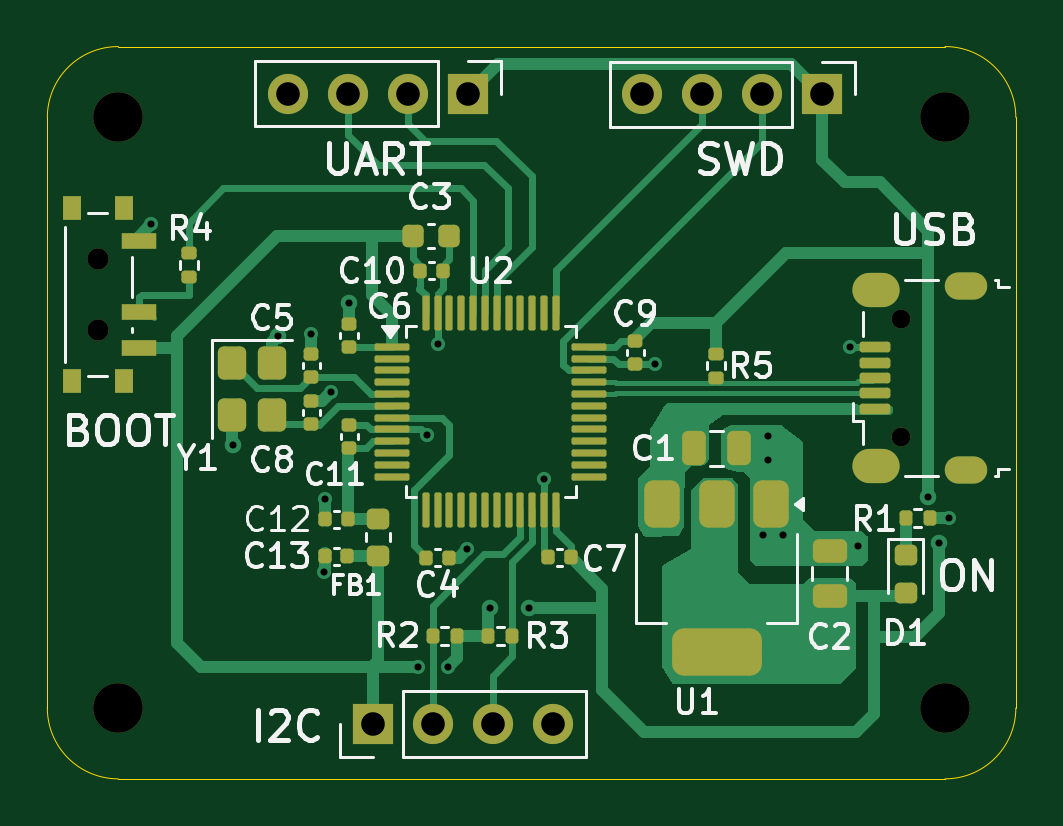
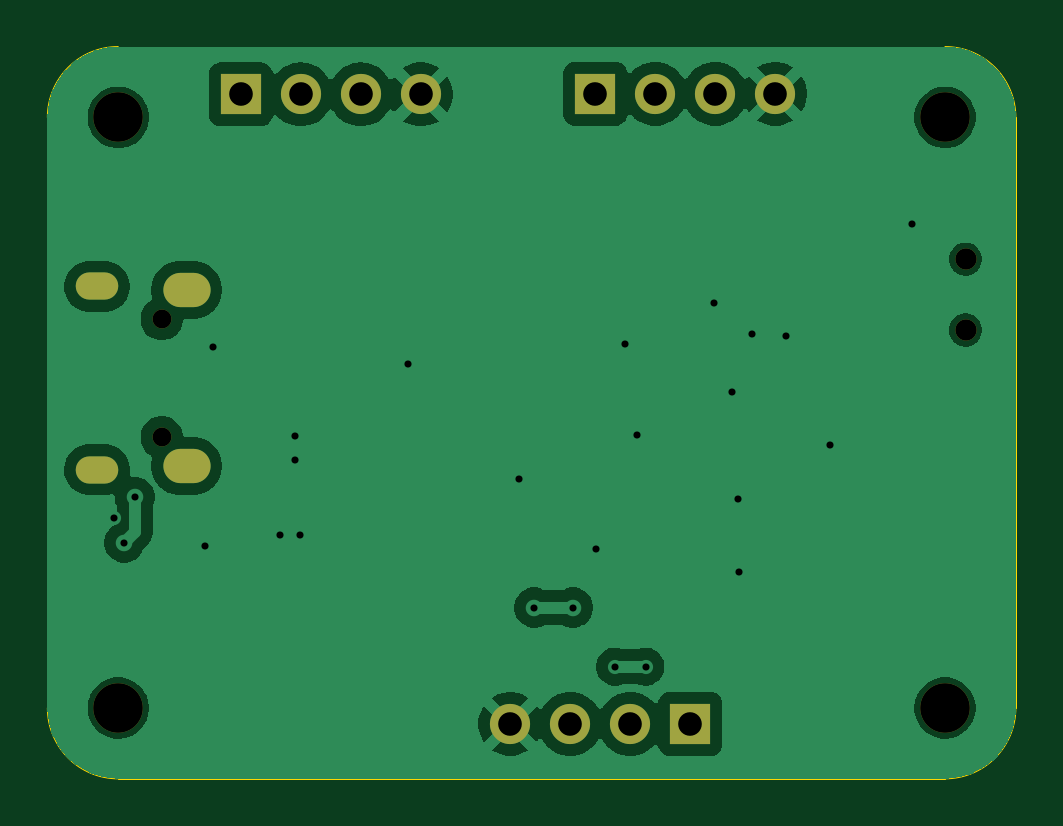
Circuit board: 10 layer files. Board 41.0 x 31.0 mm.
- bottom_copper: STM32-B_Cu.gbr (48930 bytes)
- bottom_mask: STM32-B_Mask.gbr (1441 bytes)
- paste: STM32-B_Paste.gbr (450 bytes)
- bottom_silk: STM32-B_Silkscreen.gbr (451 bytes)
- outline: STM32-Edge_Cuts.gbr (978 bytes)
- top_copper: STM32-F_Cu.gbr (29909 bytes)
- top_mask: STM32-F_Mask.gbr (7196 bytes)
- paste: STM32-F_Paste.gbr (6225 bytes)
- top_silk: STM32-F_Silkscreen.gbr (44323 bytes)
- drill: STM32.drl (1615 bytes)

=== bottom_copper: STM32-B_Cu.gbr (48930 bytes, source omitted) ===
=== bottom_mask: STM32-B_Mask.gbr ===
%TF.GenerationSoftware,KiCad,Pcbnew,10.0.6*%
%TF.CreationDate,2026-10-05T19:18:49+07:00*%
%TF.ProjectId,STM32,53544d33-322e-46b6-9963-61645f706362,rev?*%
%TF.SameCoordinates,Original*%
%TF.FileFunction,Soldermask,Bot*%
%TF.FilePolarity,Negative*%
%FSLAX46Y46*%
G04 Gerber Fmt 4.6, Leading zero omitted, Abs format (unit mm)*
G04 Created by KiCad (PCBNEW 10.0.6) date 2026-10-05 19:18:49*
%MOMM*%
%LPD*%
G01*
G04 APERTURE LIST*
%ADD10C,0.900000*%
%ADD11C,1.700000*%
%ADD12R,1.700000X1.700000*%
%ADD13C,2.100000*%
%ADD14O,1.800000X1.150000*%
%ADD15O,2.000000X1.450000*%
%ADD16O,0.800000X0.800000*%
G04 APERTURE END LIST*
D10*
%TO.C,SW1*%
X99128485Y-70997802D03*
X99128485Y-73997802D03*
%TD*%
D11*
%TO.C,J3*%
X122190000Y-64020898D03*
X124730000Y-64020898D03*
X127270000Y-64020898D03*
D12*
X129810000Y-64020898D03*
%TD*%
D13*
%TO.C,H1*%
X100000000Y-65000000D03*
%TD*%
D11*
%TO.C,J1*%
X107190000Y-64000000D03*
X109730000Y-64000000D03*
X112270000Y-64000000D03*
D12*
X114810000Y-64000000D03*
%TD*%
D11*
%TO.C,J2*%
X118406894Y-90675388D03*
X115866894Y-90675388D03*
X113326894Y-90675388D03*
D12*
X110786894Y-90675388D03*
%TD*%
D13*
%TO.C,H3*%
X135000000Y-65000000D03*
%TD*%
%TO.C,H4*%
X135000000Y-90000000D03*
%TD*%
%TO.C,H2*%
X100000000Y-90000000D03*
%TD*%
D14*
%TO.C,J4*%
X135899957Y-72157094D03*
D15*
X132099957Y-72307094D03*
X132099957Y-79757094D03*
D14*
X135899957Y-79907094D03*
D16*
X133149957Y-73532094D03*
X133149957Y-78532094D03*
%TD*%
M02*

=== paste: STM32-B_Paste.gbr ===
%TF.GenerationSoftware,KiCad,Pcbnew,10.0.6*%
%TF.CreationDate,2026-10-05T19:18:49+07:00*%
%TF.ProjectId,STM32,53544d33-322e-46b6-9963-61645f706362,rev?*%
%TF.SameCoordinates,Original*%
%TF.FileFunction,Paste,Bot*%
%TF.FilePolarity,Positive*%
%FSLAX46Y46*%
G04 Gerber Fmt 4.6, Leading zero omitted, Abs format (unit mm)*
G04 Created by KiCad (PCBNEW 10.0.6) date 2026-10-05 19:18:49*
%MOMM*%
%LPD*%
G01*
G04 APERTURE LIST*
G04 APERTURE END LIST*
M02*

=== bottom_silk: STM32-B_Silkscreen.gbr ===
%TF.GenerationSoftware,KiCad,Pcbnew,10.0.6*%
%TF.CreationDate,2026-10-05T19:18:49+07:00*%
%TF.ProjectId,STM32,53544d33-322e-46b6-9963-61645f706362,rev?*%
%TF.SameCoordinates,Original*%
%TF.FileFunction,Legend,Bot*%
%TF.FilePolarity,Positive*%
%FSLAX46Y46*%
G04 Gerber Fmt 4.6, Leading zero omitted, Abs format (unit mm)*
G04 Created by KiCad (PCBNEW 10.0.6) date 2026-10-05 19:18:49*
%MOMM*%
%LPD*%
G01*
G04 APERTURE LIST*
G04 APERTURE END LIST*
M02*

=== outline: STM32-Edge_Cuts.gbr ===
%TF.GenerationSoftware,KiCad,Pcbnew,10.0.6*%
%TF.CreationDate,2026-10-05T19:18:49+07:00*%
%TF.ProjectId,STM32,53544d33-322e-46b6-9963-61645f706362,rev?*%
%TF.SameCoordinates,Original*%
%TF.FileFunction,Profile,NP*%
%FSLAX46Y46*%
G04 Gerber Fmt 4.6, Leading zero omitted, Abs format (unit mm)*
G04 Created by KiCad (PCBNEW 10.0.6) date 2026-10-05 19:18:49*
%MOMM*%
%LPD*%
G01*
G04 APERTURE LIST*
%TA.AperFunction,Profile*%
%ADD10C,0.050000*%
%TD*%
G04 APERTURE END LIST*
D10*
X138000000Y-65000000D02*
X138000000Y-90000000D01*
X100000000Y-93000000D02*
G75*
G02*
X97000000Y-90000000I0J3000000D01*
G01*
X97000000Y-65000000D02*
X97000000Y-90000000D01*
X138000000Y-90000000D02*
G75*
G02*
X135000000Y-93000000I-3000000J0D01*
G01*
X135000000Y-62000000D02*
X100000000Y-62000000D01*
X135000000Y-62000000D02*
G75*
G02*
X138000000Y-65000000I0J-3000000D01*
G01*
X100000000Y-93000000D02*
X135000000Y-93000000D01*
X97000000Y-65000000D02*
G75*
G02*
X100000000Y-62000000I3000000J0D01*
G01*
M02*

=== top_copper: STM32-F_Cu.gbr (29909 bytes, source omitted) ===
=== top_mask: STM32-F_Mask.gbr (7196 bytes, source omitted) ===
=== paste: STM32-F_Paste.gbr (6225 bytes, source omitted) ===
=== top_silk: STM32-F_Silkscreen.gbr (44323 bytes, source omitted) ===
=== drill: STM32.drl ===
M48
; DRILL file KiCad 10.0.6 date 2026-10-05T19:18:35
; FORMAT={-:-/ absolute / metric / decimal}
; #@! TF.CreationDate,2026-10-05T19:18:35+07:00
; #@! TF.GenerationSoftware,Kicad,Pcbnew,10.0.6
; #@! TF.FileFunction,MixedPlating,1,2
FMAT,2
METRIC
; #@! TA.AperFunction,Plated,PTH,ViaDrill
T1C0.300
; #@! TA.AperFunction,Plated,PTH,ComponentDrill
T2C0.550
; #@! TA.AperFunction,Plated,PTH,ComponentDrill
T3C0.850
; #@! TA.AperFunction,Plated,PTH,ComponentDrill
T4C1.000
; #@! TA.AperFunction,NonPlated,NPTH,ComponentDrill
T5C0.800
; #@! TA.AperFunction,NonPlated,NPTH,ComponentDrill
T6C0.900
; #@! TA.AperFunction,NonPlated,NPTH,ComponentDrill
T7C2.100
%
G90
G05
T1
X101.406Y-69.527
X104.852Y-78.864
X106.75Y-74.25
X108.155Y-74.178
X108.72Y-84.263
X108.76Y-81.171
X109.0Y-76.627
X109.767Y-72.843
X112.677Y-88.25
X113.057Y-78.427
X113.53Y-74.58
X113.977Y-88.25
X114.77Y-83.277
X115.75Y-85.75
X117.389Y-85.75
X118.04Y-80.327
X122.722Y-75.441
X127.298Y-82.684
X127.5Y-78.5
X127.5Y-79.5
X128.144Y-82.69
X130.991Y-74.724
X131.312Y-83.141
X134.298Y-81.079
X134.75Y-83.0
X135.188Y-81.953
T4
X107.19Y-64.0
X109.73Y-64.0
X110.787Y-90.675
X112.27Y-64.0
X113.327Y-90.675
X114.81Y-64.0
X115.867Y-90.675
X118.407Y-90.675
X122.19Y-64.021
X124.73Y-64.021
X127.27Y-64.021
X129.81Y-64.021
T5
X133.15Y-73.532
X133.15Y-78.532
T6
X99.128Y-70.998
X99.128Y-73.998
T7
X100.0Y-65.0
X100.0Y-90.0
X135.0Y-65.0
X135.0Y-90.0
T2
G00X135.575Y-72.157
M15
G01X136.225Y-72.157
M16
G05
G00X135.575Y-79.907
M15
G01X136.225Y-79.907
M16
G05
T3
G00X131.825Y-72.307
M15
G01X132.375Y-72.307
M16
G05
G00X131.825Y-79.757
M15
G01X132.375Y-79.757
M16
G05
M30
